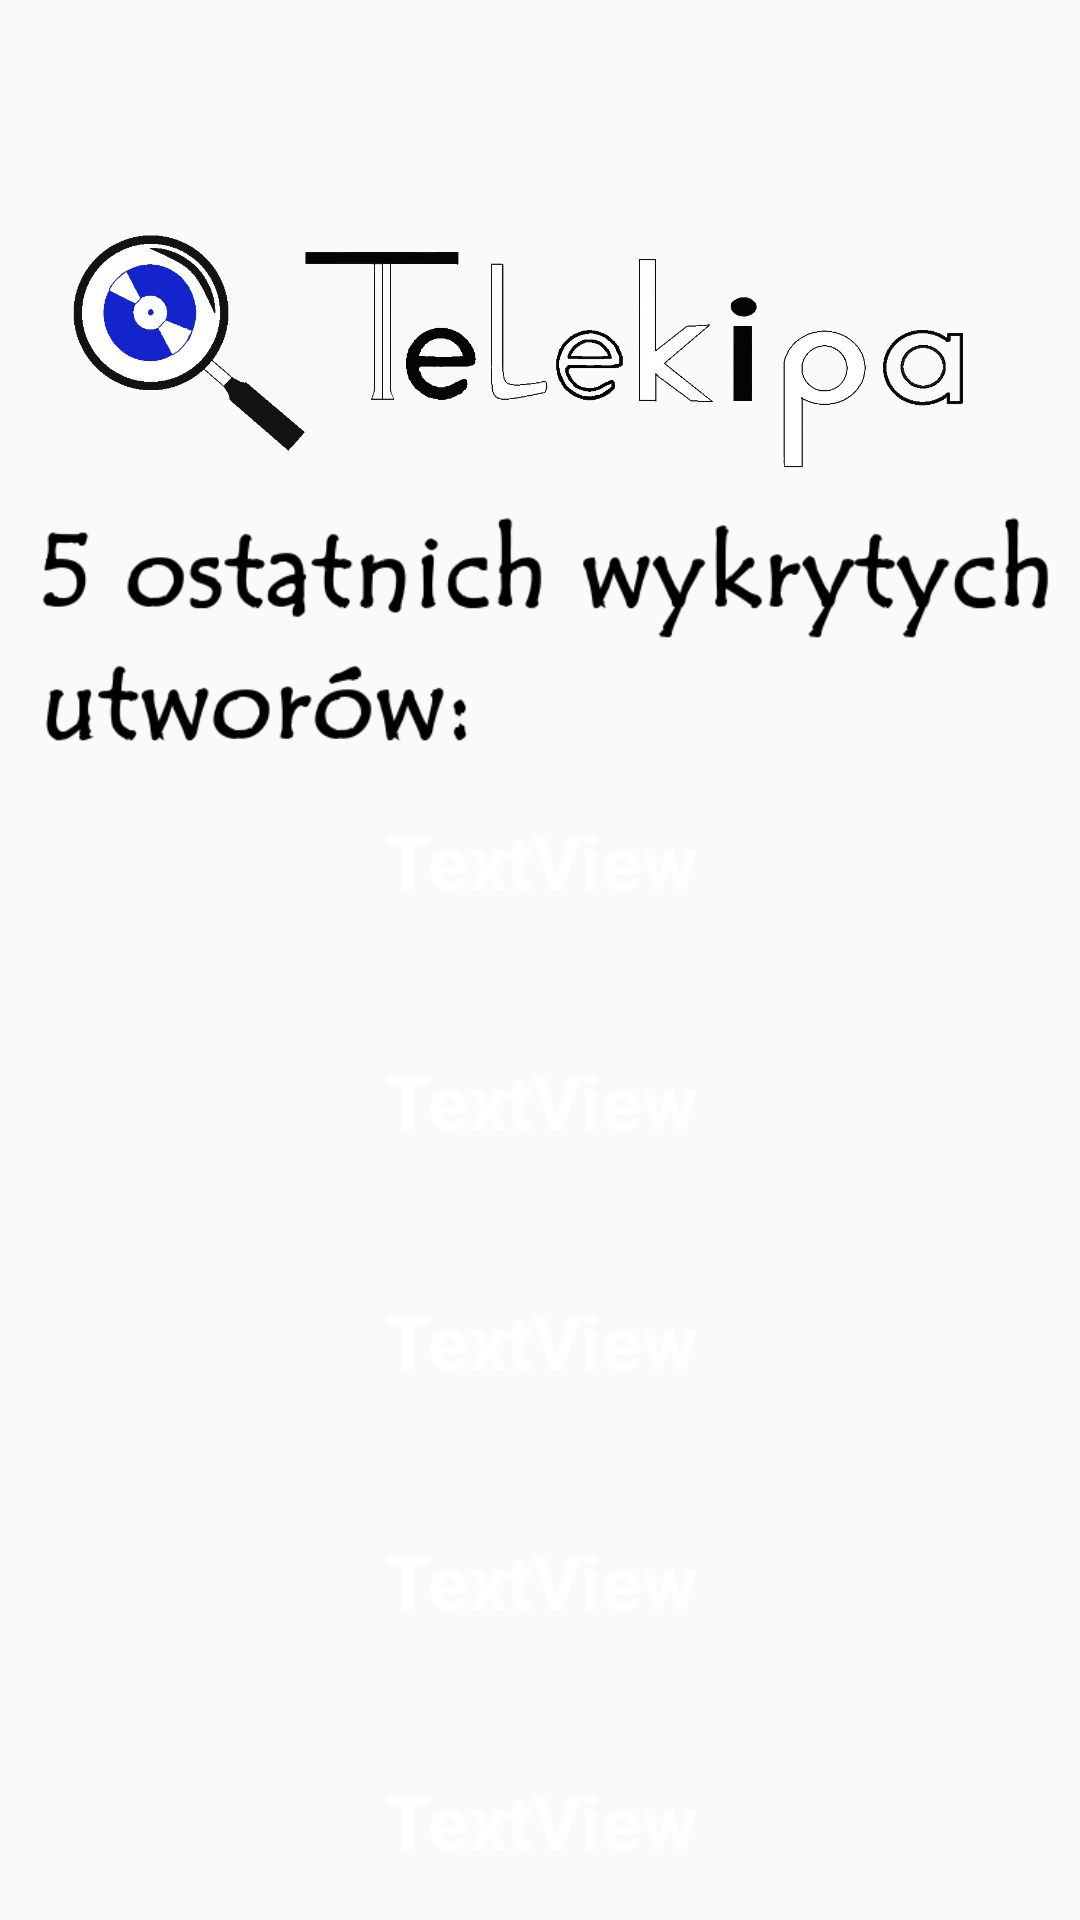

Layout XML and referenced resources for this Android screen:
<!-- AndroidManifest.xml: application theme Theme.SHAZAM -->
<!-- res/layout/activity_history.xml -->
<?xml version="1.0" encoding="utf-8"?>
<RelativeLayout xmlns:android="http://schemas.android.com/apk/res/android"
    xmlns:app="http://schemas.android.com/apk/res-auto"
    xmlns:tools="http://schemas.android.com/tools"
    android:layout_width="match_parent"
    android:layout_height="match_parent"
    android:background="@drawable/tlo"
    tools:context=".History">

    <ImageView
        android:id="@+id/tytul"
        android:layout_width="368dp"
        android:layout_height="235dp"
        app:layout_constraintBottom_toBottomOf="parent"
        app:layout_constraintEnd_toEndOf="parent"
        app:layout_constraintHorizontal_bias="0.0"
        app:layout_constraintStart_toStartOf="parent"
        app:layout_constraintTop_toTopOf="parent"
        app:layout_constraintVertical_bias="0.0"
        app:srcCompat="@drawable/logo" />

    <TextView
        android:id="@+id/last1"
        android:layout_width="match_parent"
        android:layout_height="wrap_content"
        android:layout_alignParentStart="true"
        android:layout_alignParentTop="true"
        android:layout_alignParentEnd="true"
        android:layout_marginStart="0dp"
        android:layout_marginTop="270dp"
        android:layout_marginEnd="0dp"
        android:gravity="center"
        android:text="TextView"
        android:textColor="@color/white"
        android:textSize="25dip"
        android:textStyle="bold" />

    <TextView
        android:id="@+id/last2"
        android:layout_width="408dp"
        android:layout_height="wrap_content"
        android:layout_alignParentStart="true"
        android:layout_alignParentTop="true"
        android:layout_alignParentEnd="true"
        android:layout_marginStart="0dp"
        android:layout_marginTop="350dp"
        android:layout_marginEnd="0dp"
        android:gravity="center"
        android:text="TextView"
        android:textSize="25dip"
        android:textColor="@color/white"
        android:textStyle="bold" />

    <TextView
        android:id="@+id/last3"
        android:layout_width="match_parent"
        android:layout_height="wrap_content"
        android:layout_alignParentStart="true"
        android:layout_alignParentTop="true"
        android:layout_alignParentEnd="true"
        android:layout_marginStart="0dp"
        android:layout_marginTop="430dp"
        android:layout_marginEnd="0dp"
        android:gravity="center"
        android:text="TextView"
        android:textSize="25dip"
        android:textColor="@color/white"
        android:textStyle="bold" />

    <TextView
        android:id="@+id/last4"
        android:layout_width="match_parent"
        android:layout_height="wrap_content"
        android:layout_alignParentStart="true"
        android:layout_alignParentTop="true"
        android:layout_alignParentEnd="true"
        android:layout_marginStart="0dp"
        android:layout_marginTop="510dp"
        android:layout_marginEnd="0dp"
        android:gravity="center"
        android:text="TextView"
        android:textColor="@color/white"
        android:textSize="25dip"
        android:textStyle="bold" />

    <TextView
        android:id="@+id/last5"
        android:layout_width="match_parent"
        android:layout_height="wrap_content"
        android:layout_alignParentStart="true"
        android:layout_alignParentTop="true"
        android:layout_alignParentEnd="true"
        android:layout_marginStart="0dp"
        android:layout_marginTop="590dp"
        android:layout_marginEnd="0dp"
        android:gravity="center"
        android:text="TextView"
        android:textColor="@color/white"
        android:textSize="25dip"
        android:textStyle="bold" />

    <ImageView
        android:id="@+id/imageView7"
        android:layout_width="409dp"
        android:layout_height="wrap_content"
        android:layout_alignParentStart="true"
        android:layout_alignParentTop="true"
        android:layout_alignParentEnd="true"
        android:layout_marginStart="10dp"
        android:layout_marginTop="113dp"
        android:layout_marginEnd="-9dp"
        app:srcCompat="@drawable/hist" />

</RelativeLayout>
<!-- resources referenced by this layout -->
<resources>
  <!-- drawable hist: png bitmap (drawable, 14009 bytes) -->
  <!-- drawable logo: png bitmap (drawable, 73201 bytes) -->
  <style name="Theme.SHAZAM" parent="Theme.AppCompat.Light.NoActionBar">
          
          <item name="colorPrimary">@color/purple_500</item>
          <item name="colorPrimaryVariant">@color/purple_700</item>
          <item name="colorOnPrimary">@color/white</item>
          
          <item name="colorSecondary">@color/teal_200</item>
          <item name="colorSecondaryVariant">@color/teal_700</item>
          <item name="colorOnSecondary">@color/black</item>
          
          <item name="android:statusBarColor" tools:targetApi="l">@color/black</item>
          
      </style>
  <!-- not gathered from this repository: default colours our renderer supplied (Android Studio template values) -->
  <color name="purple_500">#FF6200EE</color>
  <color name="purple_700">#FF3700B3</color>
  <color name="teal_200">#FF03DAC5</color>
  <color name="teal_700">#FF018786</color>
  <color name="black">#FF000000</color>
  <color name="white">#FFFFFFFF</color>
</resources>
